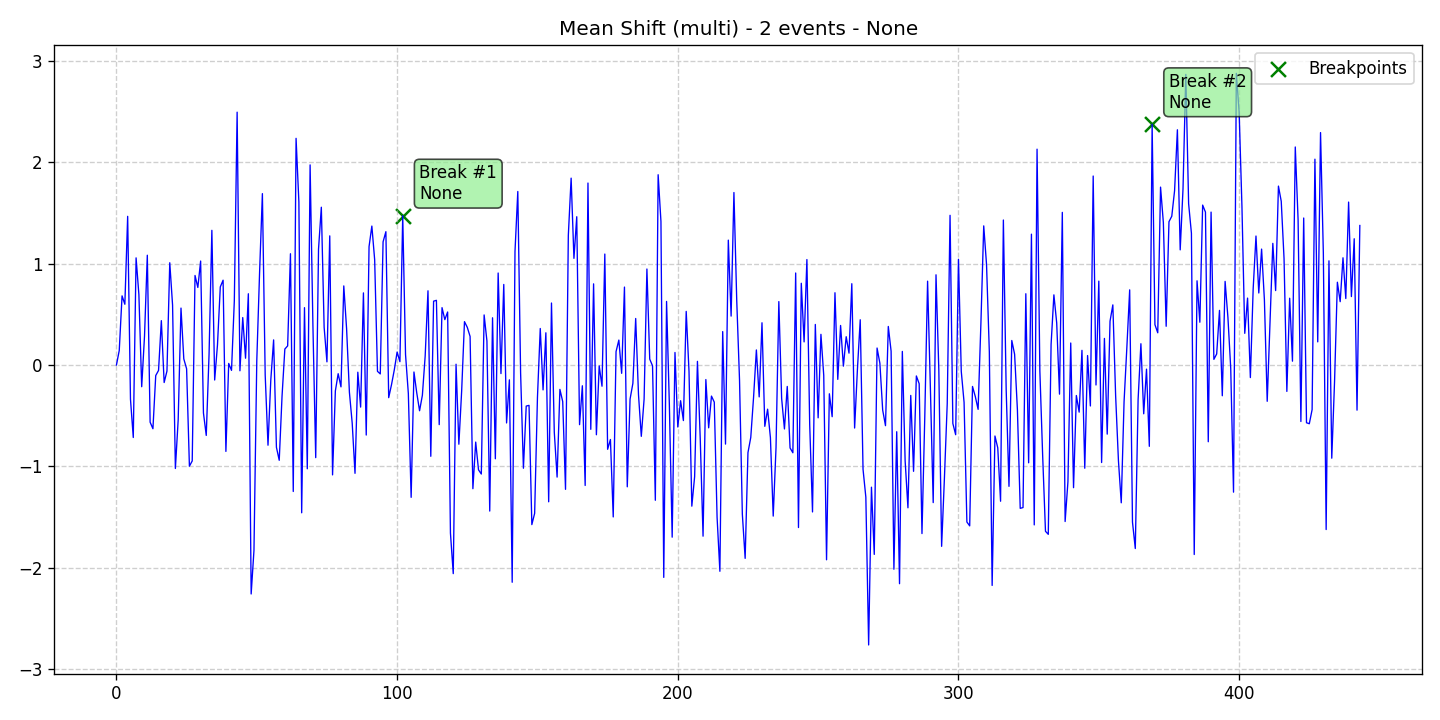

The data file committed next to this chart (first rows):
data, stationary, det_lin_up, det_lin_down, det_quad, det_cubic, det_exp, det_damped, stoc_trend, volatility, single_seas, multiple_seas, point_anom_single, point_anom_multi, collect_anom, context_anom, mean_shift, var_shift, trend_shift, date, is_break, is_anomaly, is_multi, location_beginning
0.0002258, 0, 0, 0, 0, 0, 0, 0, 0, 0, 0, 0, 0, 0, 0, 0, 1, 0, 0, 2020-01-01, 0, 0, 1, 0
0.1432, 0, 0, 0, 0, 0, 0, 0, 0, 0, 0, 0, 0, 0, 0, 0, 1, 0, 0, 2020-01-02, 0, 0, 1, 0
0.683, 0, 0, 0, 0, 0, 0, 0, 0, 0, 0, 0, 0, 0, 0, 0, 1, 0, 0, 2020-01-03, 0, 0, 1, 0
0.6002, 0, 0, 0, 0, 0, 0, 0, 0, 0, 0, 0, 0, 0, 0, 0, 1, 0, 0, 2020-01-04, 0, 0, 1, 0
1.468, 0, 0, 0, 0, 0, 0, 0, 0, 0, 0, 0, 0, 0, 0, 0, 1, 0, 0, 2020-01-05, 0, 0, 1, 0
-0.337, 0, 0, 0, 0, 0, 0, 0, 0, 0, 0, 0, 0, 0, 0, 0, 1, 0, 0, 2020-01-06, 0, 0, 1, 0
-0.7153, 0, 0, 0, 0, 0, 0, 0, 0, 0, 0, 0, 0, 0, 0, 0, 1, 0, 0, 2020-01-07, 0, 0, 1, 0
1.058, 0, 0, 0, 0, 0, 0, 0, 0, 0, 0, 0, 0, 0, 0, 0, 1, 0, 0, 2020-01-08, 0, 0, 1, 0
0.6957, 0, 0, 0, 0, 0, 0, 0, 0, 0, 0, 0, 0, 0, 0, 0, 1, 0, 0, 2020-01-09, 0, 0, 1, 0
-0.214, 0, 0, 0, 0, 0, 0, 0, 0, 0, 0, 0, 0, 0, 0, 0, 1, 0, 0, 2020-01-10, 0, 0, 1, 0
0.2842, 0, 0, 0, 0, 0, 0, 0, 0, 0, 0, 0, 0, 0, 0, 0, 1, 0, 0, 2020-01-11, 0, 0, 1, 0
1.084, 0, 0, 0, 0, 0, 0, 0, 0, 0, 0, 0, 0, 0, 0, 0, 1, 0, 0, 2020-01-12, 0, 0, 1, 0
-0.564, 0, 0, 0, 0, 0, 0, 0, 0, 0, 0, 0, 0, 0, 0, 0, 1, 0, 0, 2020-01-13, 0, 0, 1, 0
-0.6288, 0, 0, 0, 0, 0, 0, 0, 0, 0, 0, 0, 0, 0, 0, 0, 1, 0, 0, 2020-01-14, 0, 0, 1, 0
-0.1038, 0, 0, 0, 0, 0, 0, 0, 0, 0, 0, 0, 0, 0, 0, 0, 1, 0, 0, 2020-01-15, 0, 0, 1, 0
-0.05321, 0, 0, 0, 0, 0, 0, 0, 0, 0, 0, 0, 0, 0, 0, 0, 1, 0, 0, 2020-01-16, 0, 0, 1, 0
0.4384, 0, 0, 0, 0, 0, 0, 0, 0, 0, 0, 0, 0, 0, 0, 0, 1, 0, 0, 2020-01-17, 0, 0, 1, 0
-0.1726, 0, 0, 0, 0, 0, 0, 0, 0, 0, 0, 0, 0, 0, 0, 0, 1, 0, 0, 2020-01-18, 0, 0, 1, 0
-0.05964, 0, 0, 0, 0, 0, 0, 0, 0, 0, 0, 0, 0, 0, 0, 0, 1, 0, 0, 2020-01-19, 0, 0, 1, 0
1.01, 0, 0, 0, 0, 0, 0, 0, 0, 0, 0, 0, 0, 0, 0, 0, 1, 0, 0, 2020-01-20, 0, 0, 1, 0
0.5916, 0, 0, 0, 0, 0, 0, 0, 0, 0, 0, 0, 0, 0, 0, 0, 1, 0, 0, 2020-01-21, 0, 0, 1, 0
-1.021, 0, 0, 0, 0, 0, 0, 0, 0, 0, 0, 0, 0, 0, 0, 0, 1, 0, 0, 2020-01-22, 0, 0, 1, 0
-0.5404, 0, 0, 0, 0, 0, 0, 0, 0, 0, 0, 0, 0, 0, 0, 0, 1, 0, 0, 2020-01-23, 0, 0, 1, 0
0.5624, 0, 0, 0, 0, 0, 0, 0, 0, 0, 0, 0, 0, 0, 0, 0, 1, 0, 0, 2020-01-24, 0, 0, 1, 0
0.06068, 0, 0, 0, 0, 0, 0, 0, 0, 0, 0, 0, 0, 0, 0, 0, 1, 0, 0, 2020-01-25, 0, 0, 1, 0
-0.03709, 0, 0, 0, 0, 0, 0, 0, 0, 0, 0, 0, 0, 0, 0, 0, 1, 0, 0, 2020-01-26, 0, 0, 1, 0
-0.9985, 0, 0, 0, 0, 0, 0, 0, 0, 0, 0, 0, 0, 0, 0, 0, 1, 0, 0, 2020-01-27, 0, 0, 1, 0
-0.9468, 0, 0, 0, 0, 0, 0, 0, 0, 0, 0, 0, 0, 0, 0, 0, 1, 0, 0, 2020-01-28, 0, 0, 1, 0
0.8844, 0, 0, 0, 0, 0, 0, 0, 0, 0, 0, 0, 0, 0, 0, 0, 1, 0, 0, 2020-01-29, 0, 0, 1, 0
0.7661, 0, 0, 0, 0, 0, 0, 0, 0, 0, 0, 0, 0, 0, 0, 0, 1, 0, 0, 2020-01-30, 0, 0, 1, 0
1.027, 0, 0, 0, 0, 0, 0, 0, 0, 0, 0, 0, 0, 0, 0, 0, 1, 0, 0, 2020-01-31, 0, 0, 1, 0
-0.473, 0, 0, 0, 0, 0, 0, 0, 0, 0, 0, 0, 0, 0, 0, 0, 1, 0, 0, 2020-02-01, 0, 0, 1, 0
-0.6949, 0, 0, 0, 0, 0, 0, 0, 0, 0, 0, 0, 0, 0, 0, 0, 1, 0, 0, 2020-02-02, 0, 0, 1, 0
0.1072, 0, 0, 0, 0, 0, 0, 0, 0, 0, 0, 0, 0, 0, 0, 0, 1, 0, 0, 2020-02-03, 0, 0, 1, 0
1.33, 0, 0, 0, 0, 0, 0, 0, 0, 0, 0, 0, 0, 0, 0, 0, 1, 0, 0, 2020-02-04, 0, 0, 1, 0
-0.1478, 0, 0, 0, 0, 0, 0, 0, 0, 0, 0, 0, 0, 0, 0, 0, 1, 0, 0, 2020-02-05, 0, 0, 1, 0
0.1997, 0, 0, 0, 0, 0, 0, 0, 0, 0, 0, 0, 0, 0, 0, 0, 1, 0, 0, 2020-02-06, 0, 0, 1, 0
0.7714, 0, 0, 0, 0, 0, 0, 0, 0, 0, 0, 0, 0, 0, 0, 0, 1, 0, 0, 2020-02-07, 0, 0, 1, 0
0.8378, 0, 0, 0, 0, 0, 0, 0, 0, 0, 0, 0, 0, 0, 0, 0, 1, 0, 0, 2020-02-08, 0, 0, 1, 0
-0.8526, 0, 0, 0, 0, 0, 0, 0, 0, 0, 0, 0, 0, 0, 0, 0, 1, 0, 0, 2020-02-09, 0, 0, 1, 0
0.01585, 0, 0, 0, 0, 0, 0, 0, 0, 0, 0, 0, 0, 0, 0, 0, 1, 0, 0, 2020-02-10, 0, 0, 1, 0
-0.05249, 0, 0, 0, 0, 0, 0, 0, 0, 0, 0, 0, 0, 0, 0, 0, 1, 0, 0, 2020-02-11, 0, 0, 1, 0
0.6328, 0, 0, 0, 0, 0, 0, 0, 0, 0, 0, 0, 0, 0, 0, 0, 1, 0, 0, 2020-02-12, 0, 0, 1, 0
2.497, 0, 0, 0, 0, 0, 0, 0, 0, 0, 0, 0, 0, 0, 0, 0, 1, 0, 0, 2020-02-13, 0, 0, 1, 0
-0.05656, 0, 0, 0, 0, 0, 0, 0, 0, 0, 0, 0, 0, 0, 0, 0, 1, 0, 0, 2020-02-14, 0, 0, 1, 0
0.4688, 0, 0, 0, 0, 0, 0, 0, 0, 0, 0, 0, 0, 0, 0, 0, 1, 0, 0, 2020-02-15, 0, 0, 1, 0
0.06757, 0, 0, 0, 0, 0, 0, 0, 0, 0, 0, 0, 0, 0, 0, 0, 1, 0, 0, 2020-02-16, 0, 0, 1, 0
0.7039, 0, 0, 0, 0, 0, 0, 0, 0, 0, 0, 0, 0, 0, 0, 0, 1, 0, 0, 2020-02-17, 0, 0, 1, 0
-2.26, 0, 0, 0, 0, 0, 0, 0, 0, 0, 0, 0, 0, 0, 0, 0, 1, 0, 0, 2020-02-18, 0, 0, 1, 0
-1.83, 0, 0, 0, 0, 0, 0, 0, 0, 0, 0, 0, 0, 0, 0, 0, 1, 0, 0, 2020-02-19, 0, 0, 1, 0
0.03972, 0, 0, 0, 0, 0, 0, 0, 0, 0, 0, 0, 0, 0, 0, 0, 1, 0, 0, 2020-02-20, 0, 0, 1, 0
0.9133, 0, 0, 0, 0, 0, 0, 0, 0, 0, 0, 0, 0, 0, 0, 0, 1, 0, 0, 2020-02-21, 0, 0, 1, 0
1.693, 0, 0, 0, 0, 0, 0, 0, 0, 0, 0, 0, 0, 0, 0, 0, 1, 0, 0, 2020-02-22, 0, 0, 1, 0
-0.09819, 0, 0, 0, 0, 0, 0, 0, 0, 0, 0, 0, 0, 0, 0, 0, 1, 0, 0, 2020-02-23, 0, 0, 1, 0
-0.7915, 0, 0, 0, 0, 0, 0, 0, 0, 0, 0, 0, 0, 0, 0, 0, 1, 0, 0, 2020-02-24, 0, 0, 1, 0
-0.146, 0, 0, 0, 0, 0, 0, 0, 0, 0, 0, 0, 0, 0, 0, 0, 1, 0, 0, 2020-02-25, 0, 0, 1, 0
0.2482, 0, 0, 0, 0, 0, 0, 0, 0, 0, 0, 0, 0, 0, 0, 0, 1, 0, 0, 2020-02-26, 0, 0, 1, 0
-0.812, 0, 0, 0, 0, 0, 0, 0, 0, 0, 0, 0, 0, 0, 0, 0, 1, 0, 0, 2020-02-27, 0, 0, 1, 0
-0.9405, 0, 0, 0, 0, 0, 0, 0, 0, 0, 0, 0, 0, 0, 0, 0, 1, 0, 0, 2020-02-28, 0, 0, 1, 0
-0.3089, 0, 0, 0, 0, 0, 0, 0, 0, 0, 0, 0, 0, 0, 0, 0, 1, 0, 0, 2020-02-29, 0, 0, 1, 0
... 384 more rows
